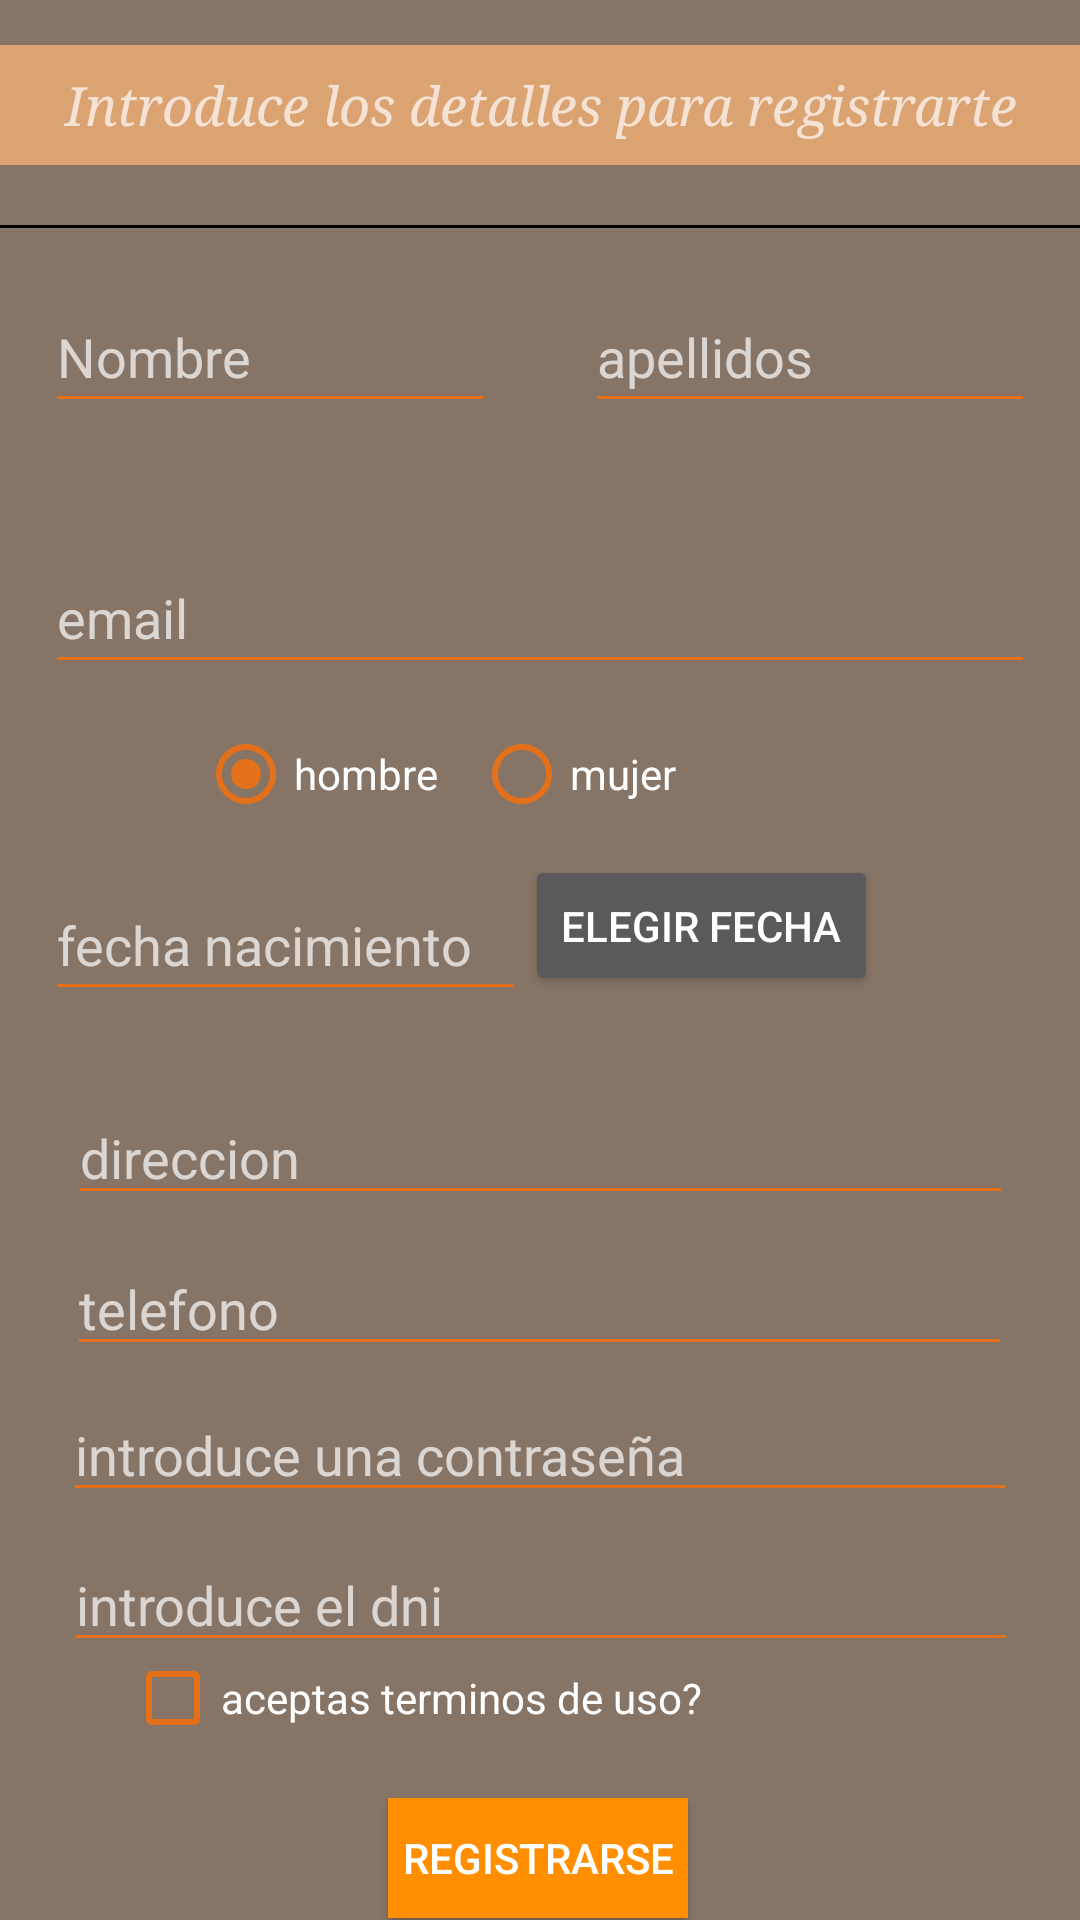

Layout XML and referenced resources for this Android screen:
<!-- AndroidManifest.xml: application theme Theme.Design.NoActionBar -->
<!-- res/layout/activity_registration.xml -->
<?xml version="1.0" encoding="utf-8"?>
<androidx.constraintlayout.widget.ConstraintLayout xmlns:android="http://schemas.android.com/apk/res/android"
    xmlns:app="http://schemas.android.com/apk/res-auto"
    xmlns:tools="http://schemas.android.com/tools"
    android:layout_width="match_parent"
    android:layout_height="match_parent"
    android:background="#6BFCD4B2"
    tools:context=".MainActivity">

    <TextView
        android:id="@+id/textView"
        android:layout_width="360dp"
        android:layout_height="40dp"
        android:layout_marginTop="15dp"
        android:background="#DCE9AA74"
        android:gravity="center_horizontal|center_vertical"
        android:paddingLeft="15dp"
        android:paddingTop="3dp"
        android:paddingRight="15dp"
        android:paddingBottom="3dp"
        android:text="@string/detallesregistrarse"
        android:textAppearance="@style/TextAppearance.AppCompat.Medium"
        android:textStyle="italic"
        android:visibility="visible"
        app:autoSizeTextType="none"
        app:fontFamily="serif"
        app:layout_constraintRight_toRightOf="parent"
        app:layout_constraintStart_toStartOf="parent"
        app:layout_constraintTop_toTopOf="parent"
        tools:visibility="visible" />

    <View
        android:id="@+id/view"
        android:layout_width="match_parent"
        android:layout_height="1dp"
        android:layout_marginTop="20dp"
        android:background="#000000"
        app:layout_constraintEnd_toEndOf="parent"
        app:layout_constraintStart_toStartOf="parent"
        app:layout_constraintTop_toBottomOf="@+id/textView" />

    <EditText
        android:id="@+id/nombre"
        android:layout_width="150dp"
        android:layout_height="47dp"
        android:layout_marginStart="15dp"
        android:layout_marginTop="18dp"
        android:layout_marginEnd="15dp"
        android:layout_marginBottom="20dp"
        android:autofillHints=""
        android:backgroundTint="@color/loginButtonBG"
        android:ems="10"
        android:hint="@string/nombre"
        android:inputType="textPersonName"
        android:textColor="#000000"
        android:textColorHighlight="#4FFFFFFF"
        android:textCursorDrawable="@color/loginButtonBG"
        app:layout_constraintBottom_toTopOf="@+id/emailText"
        app:layout_constraintEnd_toStartOf="@+id/apellidos"
        app:layout_constraintStart_toStartOf="parent"
        app:layout_constraintTop_toBottomOf="@+id/view"
        tools:targetApi="o" />

    <EditText
        android:id="@+id/apellidos"
        android:layout_width="150dp"
        android:layout_height="47dp"
        android:layout_marginStart="15dp"
        android:layout_marginTop="18dp"
        android:layout_marginEnd="15dp"
        android:layout_marginBottom="40dp"
        android:backgroundTint="@color/loginButtonBG"
        android:ems="10"
        android:hint="@string/apellidos"
        android:importantForAutofill="no"
        android:inputType="textPersonName"
        android:textColor="#000000"
        android:textColorHighlight="#4FFFFFFF"
        android:textCursorDrawable="@color/loginButtonBG"
        app:layout_constraintBottom_toTopOf="@+id/emailText"
        app:layout_constraintEnd_toEndOf="parent"
        app:layout_constraintHorizontal_bias="0.542"
        app:layout_constraintStart_toEndOf="@+id/nombre"
        app:layout_constraintTop_toBottomOf="@+id/view"
        tools:targetApi="lollipop" />

    <EditText
        android:id="@+id/emailText"
        android:layout_width="330dp"
        android:layout_height="47dp"
        android:layout_marginStart="15dp"
        android:layout_marginTop="20dp"
        android:layout_marginEnd="15dp"
        android:layout_marginBottom="10dp"
        android:backgroundTint="@color/loginButtonBG"
        android:ems="10"
        android:hint="@string/email"
        android:importantForAutofill="no"
        android:inputType="textEmailAddress"
        android:textColor="#000000"
        android:textColorHighlight="#4FFFFFFF"
        android:textCursorDrawable="@color/loginButtonBG"
        app:layout_constraintBottom_toTopOf="@+id/genderGroup"
        app:layout_constraintEnd_toEndOf="parent"
        app:layout_constraintStart_toStartOf="parent"
        app:layout_constraintTop_toBottomOf="@+id/nombre"
        tools:targetApi="lollipop" />

    <RadioGroup
        android:id="@+id/genderGroup"
        android:layout_width="228dp"
        android:layout_height="32dp"
        android:layout_marginStart="65dp"
        android:layout_marginTop="10dp"
        android:layout_marginEnd="65dp"
        android:orientation="horizontal"
        app:layout_constraintEnd_toEndOf="parent"
        app:layout_constraintStart_toStartOf="parent"
        app:layout_constraintTop_toBottomOf="@+id/emailText">

        <RadioButton
            android:id="@+id/radioMaleButton"
            android:layout_width="92dp"
            android:layout_height="40dp"
            android:buttonTint="@color/loginButtonBG"
            android:checked="true"
            android:text="@string/hombre"
            tools:targetApi="lollipop" />

        <RadioButton
            android:id="@+id/radioFemaleButton"
            android:layout_width="147dp"
            android:layout_height="40dp"
            android:buttonTint="@color/loginButtonBG"
            android:text="@string/mujer"
            tools:targetApi="lollipop" />

    </RadioGroup>

    <EditText
        android:id="@+id/fecha_nacimiento"
        android:layout_width="160dp"
        android:layout_height="47dp"
        android:layout_marginStart="15dp"
        android:layout_marginTop="20dp"
        android:layout_marginEnd="128dp"
        android:layout_marginBottom="15dp"
        android:autofillHints=""
        android:backgroundTint="@color/loginButtonBG"
        android:ems="10"
        android:hint="@string/fechanacimiento"
        android:inputType="date"
        android:textColor="#000000"
        android:textColorHighlight="#4FFFFFFF"
        android:textCursorDrawable="@color/loginButtonBG"
        app:layout_constraintBottom_toTopOf="@+id/direccion_text"
        app:layout_constraintEnd_toEndOf="parent"
        app:layout_constraintHorizontal_bias="0.0"
        app:layout_constraintStart_toStartOf="parent"
        app:layout_constraintTop_toBottomOf="@+id/genderGroup"
        tools:targetApi="o" />

    <Button
        android:id="@+id/select_date"
        android:layout_width="wrap_content"
        android:layout_height="47dp"
        android:layout_marginTop="15dp"
        android:text="@string/elegirFecha"
        app:layout_constraintStart_toEndOf="@+id/fecha_nacimiento"
        app:layout_constraintTop_toBottomOf="@+id/genderGroup" />

    <EditText
        android:id="@+id/direccion_text"
        android:layout_width="315dp"
        android:layout_height="38dp"
        android:layout_marginStart="15dp"
        android:layout_marginTop="15dp"
        android:layout_marginEnd="15dp"
        android:layout_marginBottom="14dp"
        android:backgroundTint="@color/loginButtonBG"
        android:ems="10"
        android:hint="@string/direccion"
        android:importantForAutofill="no"
        android:textColor="#000000"
        android:textColorHighlight="#4FFFFFFF"
        android:textCursorDrawable="@color/loginButtonBG"
        app:layout_constraintBottom_toTopOf="@+id/telefono_text"
        app:layout_constraintEnd_toEndOf="parent"
        app:layout_constraintStart_toStartOf="parent"
        app:layout_constraintTop_toBottomOf="@+id/fecha_nacimiento"
        tools:targetApi="lollipop" />

    <EditText
        android:id="@+id/telefono_text"
        android:layout_width="315dp"
        android:layout_height="40dp"
        android:layout_marginStart="15dp"
        android:layout_marginTop="76dp"
        android:layout_marginEnd="15dp"
        android:layout_marginBottom="9dp"
        android:backgroundTint="@color/loginButtonBG"
        android:ems="10"
        android:hint="@string/telefono"
        android:importantForAutofill="no"
        android:textColor="#000000"
        android:textColorHighlight="#4FFFFFFF"
        android:textCursorDrawable="@color/loginButtonBG"
        app:layout_constraintBottom_toTopOf="@+id/password_Text"
        app:layout_constraintEnd_toEndOf="parent"
        app:layout_constraintHorizontal_bias="0.49"
        app:layout_constraintStart_toStartOf="parent"
        app:layout_constraintTop_toBottomOf="@+id/fecha_nacimiento"
        tools:targetApi="lollipop" />

    <EditText
        android:id="@+id/password_Text"
        android:layout_width="318dp"
        android:layout_height="37dp"
        android:layout_marginStart="15dp"
        android:layout_marginTop="132dp"
        android:layout_marginEnd="15dp"
        android:layout_marginBottom="15dp"
        android:backgroundTint="@color/loginButtonBG"
        android:ems="10"
        android:hint="@string/introducecontraseña"
        android:importantForAutofill="no"
        android:inputType="textPassword"
        android:textColor="#000000"
        android:textColorHighlight="#4FFFFFFF"
        android:textCursorDrawable="@color/loginButtonBG"
        app:layout_constraintBottom_toTopOf="@+id/dni_text"
        app:layout_constraintEnd_toEndOf="parent"
        app:layout_constraintHorizontal_bias="0.49"
        app:layout_constraintStart_toStartOf="parent"
        app:layout_constraintTop_toBottomOf="@+id/fecha_nacimiento"
        tools:targetApi="lollipop" />

    <EditText
        android:id="@+id/dni_text"
        android:layout_width="318dp"
        android:layout_height="37dp"
        android:layout_marginStart="15dp"
        android:layout_marginTop="184dp"
        android:layout_marginEnd="15dp"
        android:layout_marginBottom="1dp"
        android:backgroundTint="@color/loginButtonBG"
        android:ems="10"
        android:hint="@string/introduce_el_dni"
        android:importantForAutofill="no"
        android:textColor="#000000"
        android:textColorHighlight="#4FFFFFFF"
        android:textCursorDrawable="@color/loginButtonBG"
        app:layout_constraintBottom_toTopOf="@+id/policy"
        app:layout_constraintEnd_toEndOf="parent"
        app:layout_constraintHorizontal_bias="0.539"
        app:layout_constraintStart_toStartOf="parent"
        app:layout_constraintTop_toBottomOf="@+id/fecha_nacimiento"
        tools:targetApi="lollipop" />

    <CheckBox
        android:id="@+id/policy"
        android:layout_width="200dp"
        android:layout_height="30dp"
        android:layout_marginStart="67dp"
        android:layout_marginTop="204dp"
        android:layout_marginEnd="144dp"
        android:layout_marginBottom="30dp"
        android:buttonTint="@color/loginButtonBG"
        android:text="@string/terminosuso"
        app:layout_constraintBottom_toTopOf="@+id/signUpButtonId"
        app:layout_constraintEnd_toEndOf="parent"
        app:layout_constraintStart_toStartOf="parent"
        app:layout_constraintTop_toBottomOf="@+id/direccion_text"
        app:layout_constraintVertical_bias="0.836"
        tools:targetApi="lollipop" />

    <Button
        android:id="@+id/signUpButtonId"
        android:layout_width="100dp"
        android:layout_height="40dp"
        android:layout_marginTop="104dp"
        android:layout_marginBottom="9dp"
        android:background="#FF8E01"
        android:text="@string/registrarse"
        android:textColor="#FFFFFF"
        app:layout_constraintBottom_toBottomOf="parent"
        app:layout_constraintEnd_toEndOf="parent"
        app:layout_constraintHorizontal_bias="0.498"
        app:layout_constraintStart_toStartOf="parent"
        app:layout_constraintTop_toBottomOf="@+id/password_Text" />

</androidx.constraintlayout.widget.ConstraintLayout>
<!-- resources referenced by this layout -->
<resources>
  <color name="loginButtonBG">#E47119</color>
  <string name="apellidos">apellidos</string>
  <string name="detallesregistrarse">Introduce los detalles para registrarte</string>
  <string name="direccion">direccion</string>
  <string name="elegirFecha">elegir fecha</string>
  <string name="email">email</string>
  <string name="fechanacimiento">fecha nacimiento</string>
  <string name="hombre">hombre</string>
  <string name="introduce_el_dni">introduce el dni</string>
  <string name="mujer">mujer</string>
  <string name="nombre">Nombre</string>
  <string name="registrarse">Registrarse</string>
  <string name="telefono">telefono</string>
  <string name="terminosuso">aceptas terminos de uso?</string>
</resources>
